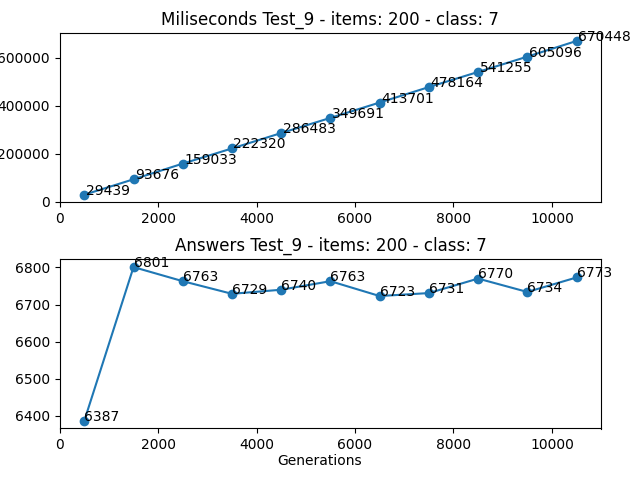

The file beside this chart, header and first rows:
Generations, Loop, Times (miliseconds), Answer
500, 24131156400, 29439, 6387
1500, 24580729643, 93676, 6801
2500, 25330120472, 159033, 6763
3500, 26379289411, 222320, 6729
4500, 27728361781, 286483, 6740
5500, 29377222121, 349691, 6763
6500, 31325863437, 413701, 6723
7500, 33574297341, 478164, 6731
8500, 36122623643, 541255, 6770
9500, 38970832744, 605096, 6734
10500, 42118755682, 670448, 6773
